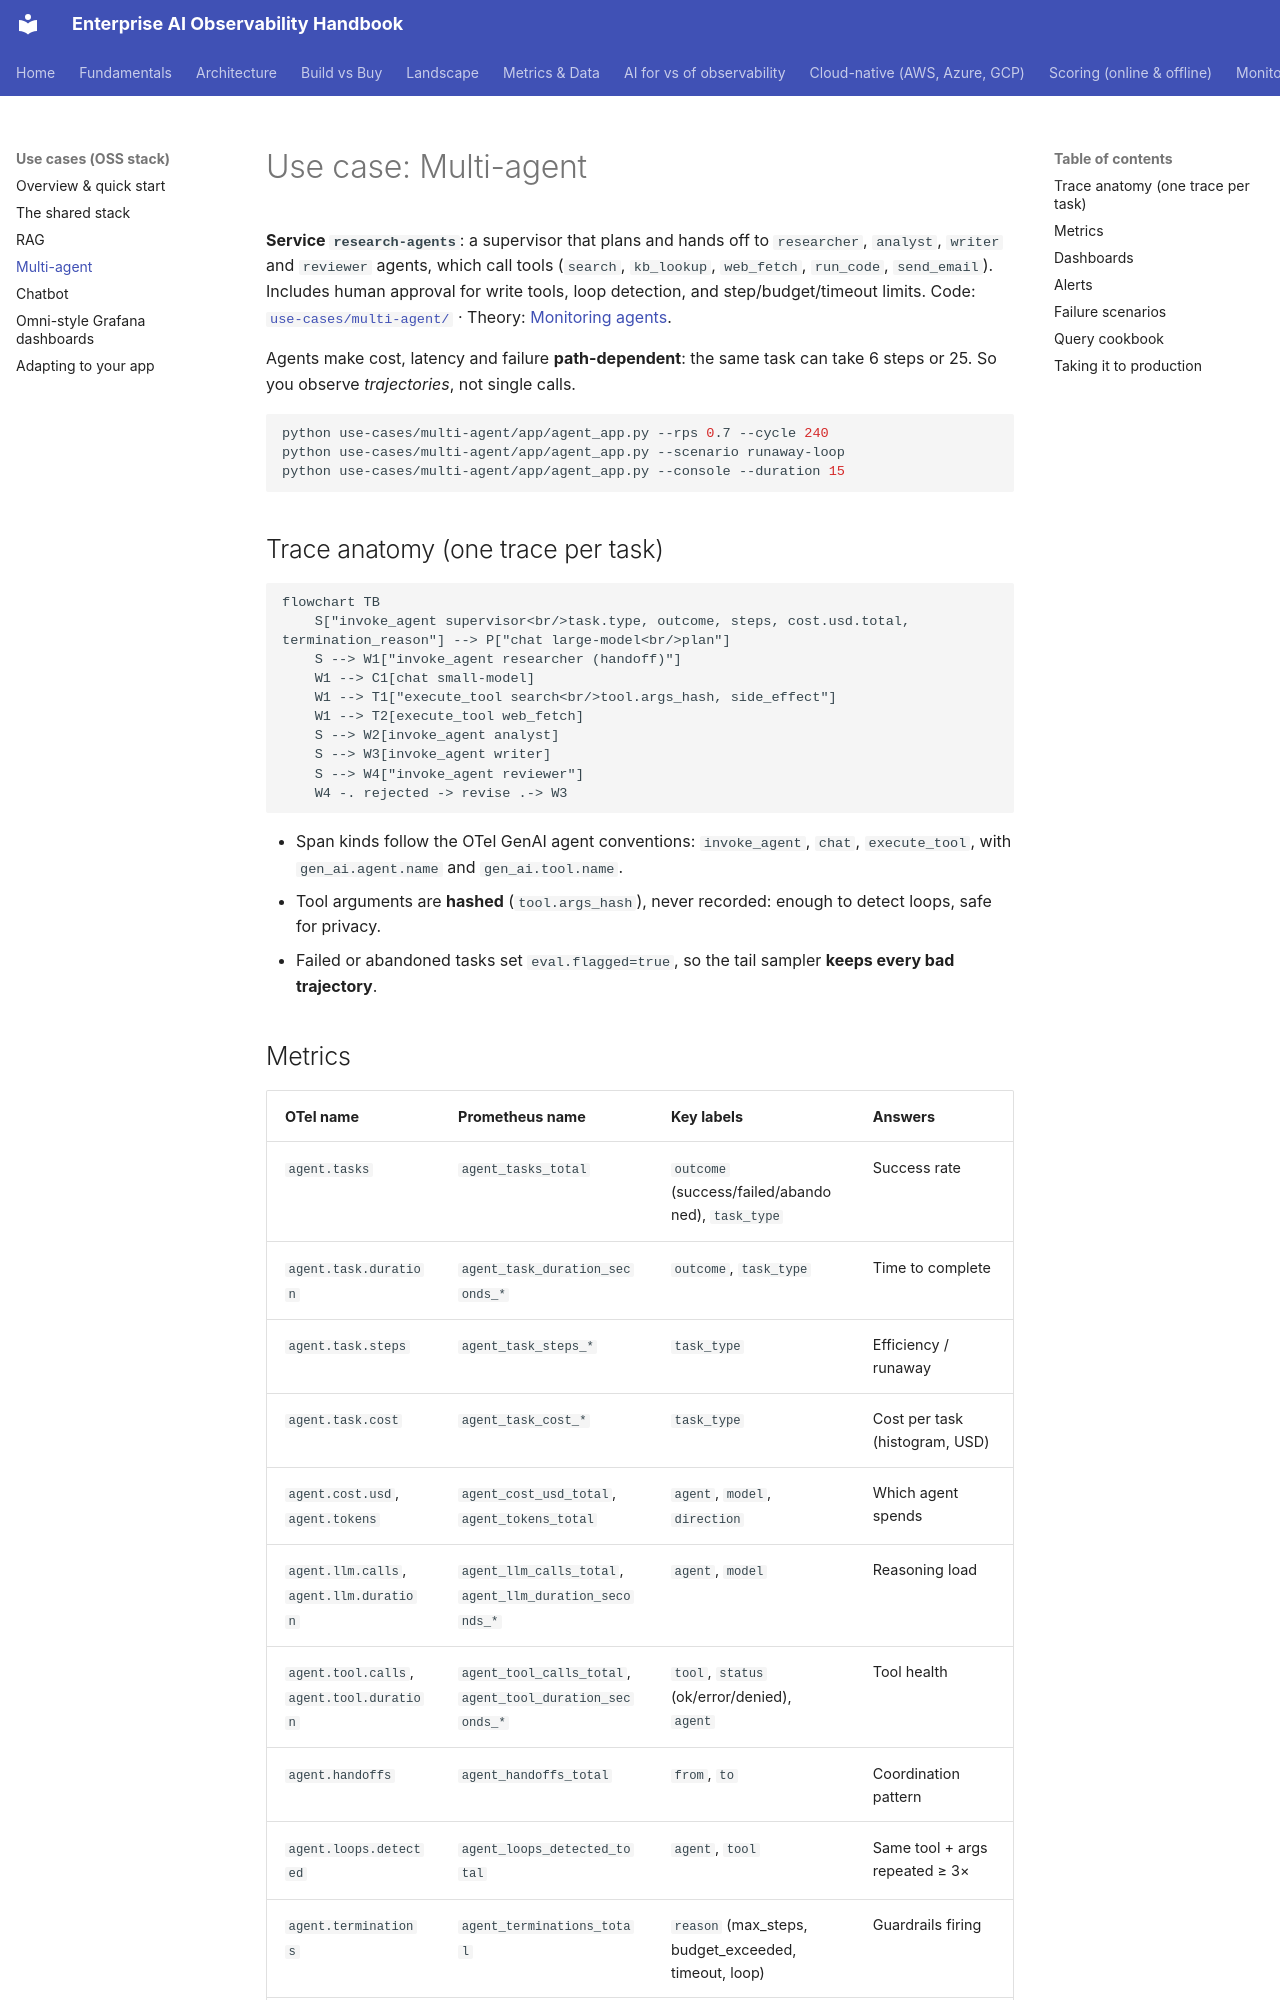

repository: akashtalole/AI-Observability · page: use-cases/multi-agent/index.html · generator: mkdocs

# Use case: Multi-agent

**Service `research-agents`**: a supervisor that plans and hands off to `researcher`, `analyst`, `writer` and `reviewer` agents, which call tools (`search`, `kb_lookup`, `web_fetch`, `run_code`, `send_email`). Includes human approval for write tools, loop detection, and step/budget/timeout limits.
Code: [`use-cases/multi-agent/`](https://github.com/akashtalole/ai-observability/tree/main/use-cases/multi-agent) · Theory: [Monitoring agents](../monitoring/agents.md).

Agents make cost, latency and failure **path-dependent**: the same task can take 6 steps or 25. So you observe *trajectories*, not single calls.

```bash
python use-cases/multi-agent/app/agent_app.py --rps 0.7 --cycle 240
python use-cases/multi-agent/app/agent_app.py --scenario runaway-loop
python use-cases/multi-agent/app/agent_app.py --console --duration 15
```

## Trace anatomy (one trace per task)

```mermaid
flowchart TB
    S["invoke_agent supervisor<br/>task.type, outcome, steps, cost.usd.total, termination_reason"] --> P["chat large-model<br/>plan"]
    S --> W1["invoke_agent researcher (handoff)"]
    W1 --> C1[chat small-model]
    W1 --> T1["execute_tool search<br/>tool.args_hash, side_effect"]
    W1 --> T2[execute_tool web_fetch]
    S --> W2[invoke_agent analyst]
    S --> W3[invoke_agent writer]
    S --> W4["invoke_agent reviewer"]
    W4 -. rejected -> revise .-> W3
```

* Span kinds follow the OTel GenAI agent conventions: `invoke_agent`, `chat`, `execute_tool`, with `gen_ai.agent.name` and `gen_ai.tool.name`.
* Tool arguments are **hashed** (`tool.args_hash`), never recorded: enough to detect loops, safe for privacy.
* Failed or abandoned tasks set `eval.flagged=true`, so the tail sampler **keeps every bad trajectory**.
